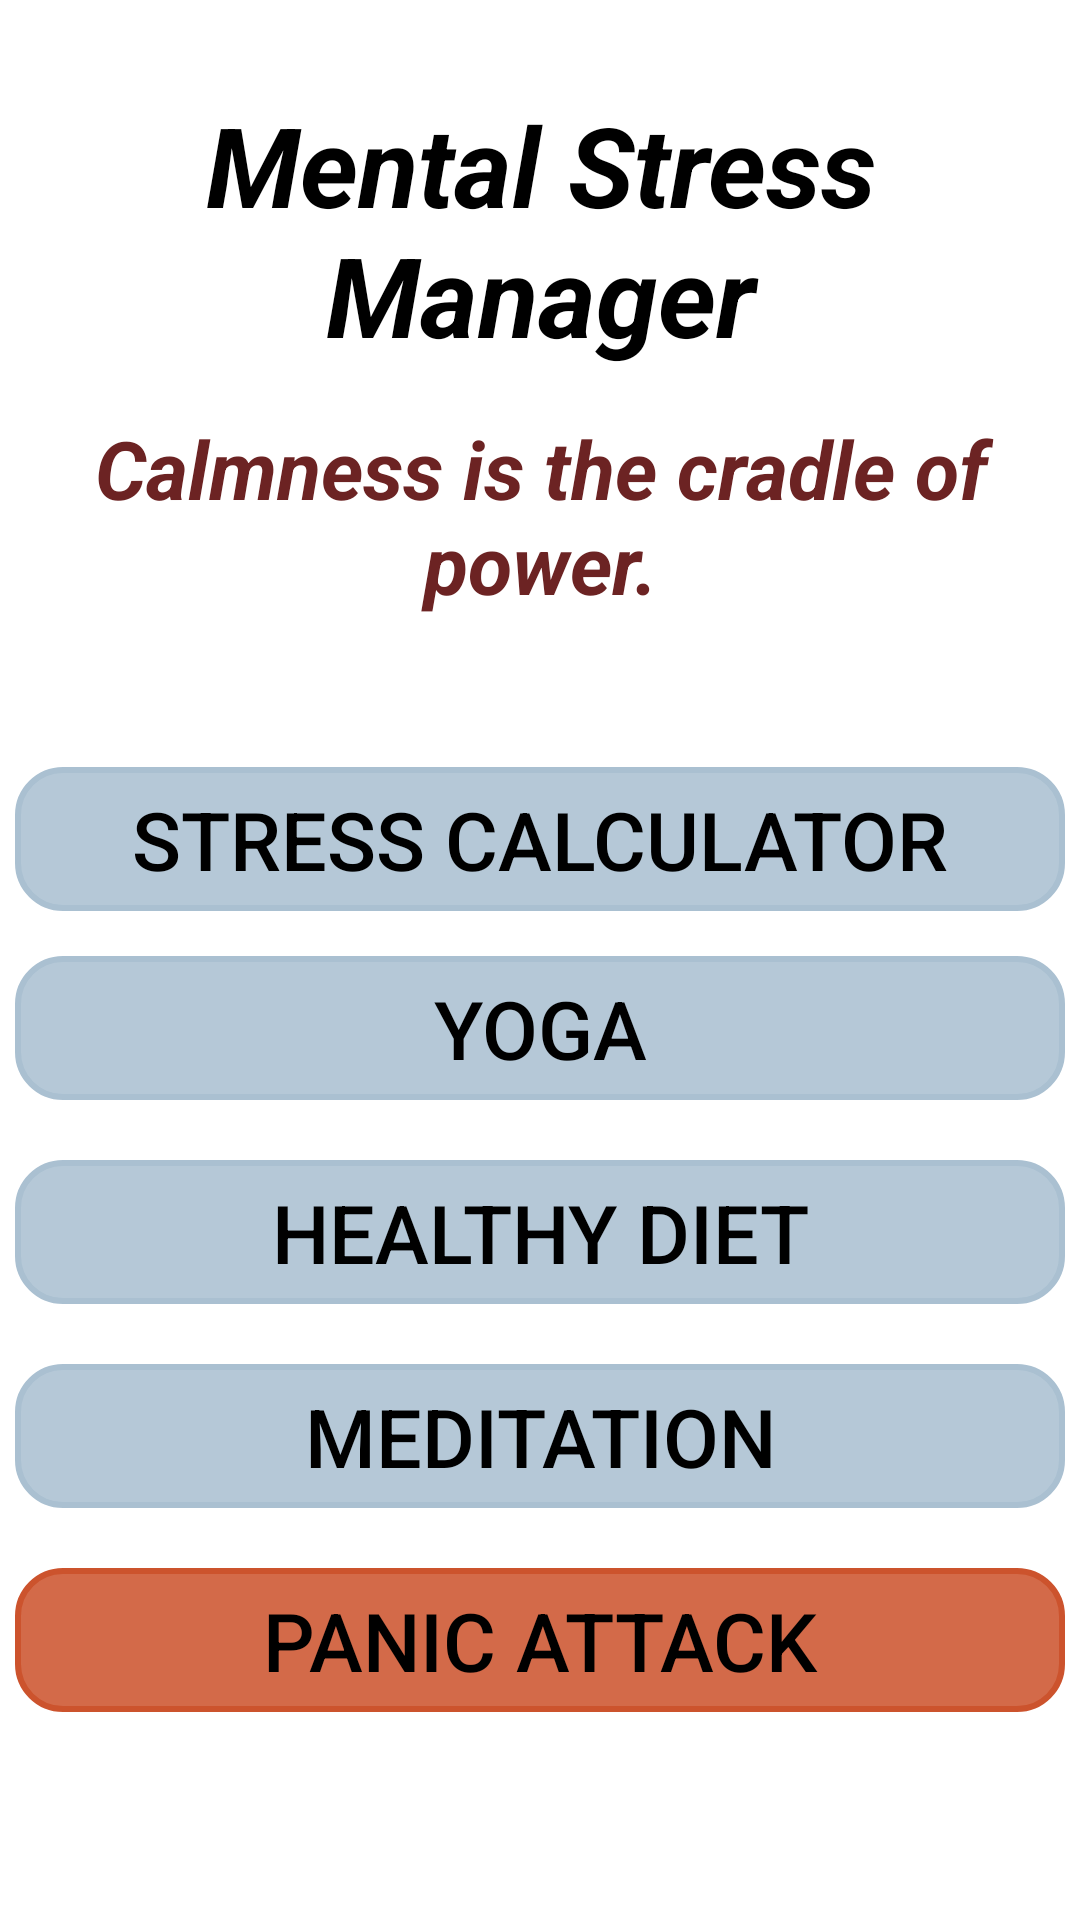

Produce the Android XML layout that renders to this screen, including the resource entries it uses.
<!-- AndroidManifest.xml: application theme Theme.BreathiFier -->
<!-- res/layout/activity_introduction.xml -->
<?xml version="1.0" encoding="utf-8"?>
<androidx.constraintlayout.widget.ConstraintLayout xmlns:android="http://schemas.android.com/apk/res/android"
    xmlns:app="http://schemas.android.com/apk/res-auto"
    xmlns:tools="http://schemas.android.com/tools"
    android:layout_width="match_parent"
    android:layout_height="match_parent"
    android:background="@drawable/bb1"
    tools:context=".Introduction">

    <LinearLayout
        android:layout_width="match_parent"
        android:layout_height="match_parent"
        android:orientation="vertical"
        tools:layout_editor_absoluteX="0dp"
        tools:layout_editor_absoluteY="0dp">

        <TextView
            android:id="@+id/textView3"
            android:layout_width="match_parent"
            android:layout_height="wrap_content"
            android:layout_marginTop="30dp"
            android:gravity="center"
            android:text="Mental Stress Manager"
            android:textColor="#000000"
            android:textSize="37sp"
            android:textStyle="italic|bold" />

        <TextView
            android:id="@+id/sfg"
            android:layout_width="match_parent"
            android:layout_height="wrap_content"
            android:layout_marginTop="15dp"
            android:gravity="center"
            android:text="Calmness is the cradle of power."
            android:textColor="#6C2323"
            android:textSize="27sp"
            android:textStyle="bold|italic" />

        <Button
            android:id="@+id/inbt1"
            android:layout_width="350dp"
            android:layout_height="wrap_content"
            android:layout_gravity="center"
            android:layout_marginTop="50dp"
            android:background="@drawable/shapebutton"
            android:text="Stress Calculator"
            android:textColor="#000000"
            android:textSize="27sp"
            app:backgroundTint="#AAC0D1" />

        <Button
            android:id="@+id/inbt2"
            android:layout_width="350dp"
            android:layout_height="wrap_content"
            android:layout_gravity="center"
            android:layout_marginTop="15dp"
            android:background="@drawable/shapebutton"
            android:text="Yoga"
            android:textColor="#000000"
            android:textSize="27sp"
            app:backgroundTint="#AAC0D1" />

        <Button
            android:id="@+id/inbt3"
            android:layout_width="350dp"
            android:layout_height="wrap_content"
            android:layout_gravity="center"
            android:layout_marginTop="20dp"
            android:background="@drawable/shapebutton"
            android:text="Healthy Diet"
            android:textColor="#000000"
            android:textSize="27sp"
            app:backgroundTint="#AAC0D1" />

        <Button
            android:id="@+id/inbt4"
            android:layout_width="350dp"
            android:layout_height="wrap_content"
            android:layout_gravity="center"
            android:layout_marginTop="20dp"
            android:background="@drawable/shapebutton"
            android:text="MEditation"
            android:textColor="#000000"
            android:textSize="27sp"
            app:backgroundTint="#AAC0D1" />

        <Button
            android:id="@+id/btPanicIntro"
            android:layout_width="350dp"
            android:layout_height="wrap_content"
            android:layout_gravity="center"
            android:layout_marginTop="20dp"
            android:background="@drawable/shapebutton"
            android:text="Panic Attack"
            android:textColor="#000000"
            android:textSize="27sp"
            app:backgroundTint="#CC532D" />

    </LinearLayout>

</androidx.constraintlayout.widget.ConstraintLayout>
<!-- resources referenced by this layout -->
<resources>
  <!-- drawable shapebutton (drawable) -->
  <?xml version="1.0" encoding="utf-8"?>
  <shape xmlns:android="http://schemas.android.com/apk/res/android" >
      <stroke android:width="2dp"
          android:color="#FFFFFF"/>
      <gradient
          android:angle="225"
          android:startColor="#DD2ECCFA"
          android:endColor="#DD000000"/>
      <corners
          android:bottomLeftRadius="15dp"
          android:bottomRightRadius="15dp"
          android:topLeftRadius="15dp"
          android:topRightRadius="15dp" />
  </shape>
  <style name="Theme.BreathiFier" parent="Theme.MaterialComponents.DayNight.DarkActionBar">
          
          <item name="colorPrimary">@color/purple_500</item>
          <item name="colorPrimaryVariant">@color/purple_700</item>
          <item name="colorOnPrimary">@color/white</item>
          
          <item name="colorSecondary">@color/teal_200</item>
          <item name="colorSecondaryVariant">@color/teal_700</item>
          <item name="colorOnSecondary">@color/black</item>
          
          <item name="android:statusBarColor" tools:targetApi="l">?attr/colorPrimaryVariant</item>
          
      </style>
  <!-- not gathered from this repository: default colours our renderer supplied (Android Studio template values) -->
  <color name="purple_500">#FF6200EE</color>
  <color name="purple_700">#FF3700B3</color>
  <color name="teal_200">#FF03DAC5</color>
  <color name="teal_700">#FF018786</color>
  <color name="black">#FF000000</color>
  <color name="white">#FFFFFFFF</color>
</resources>
